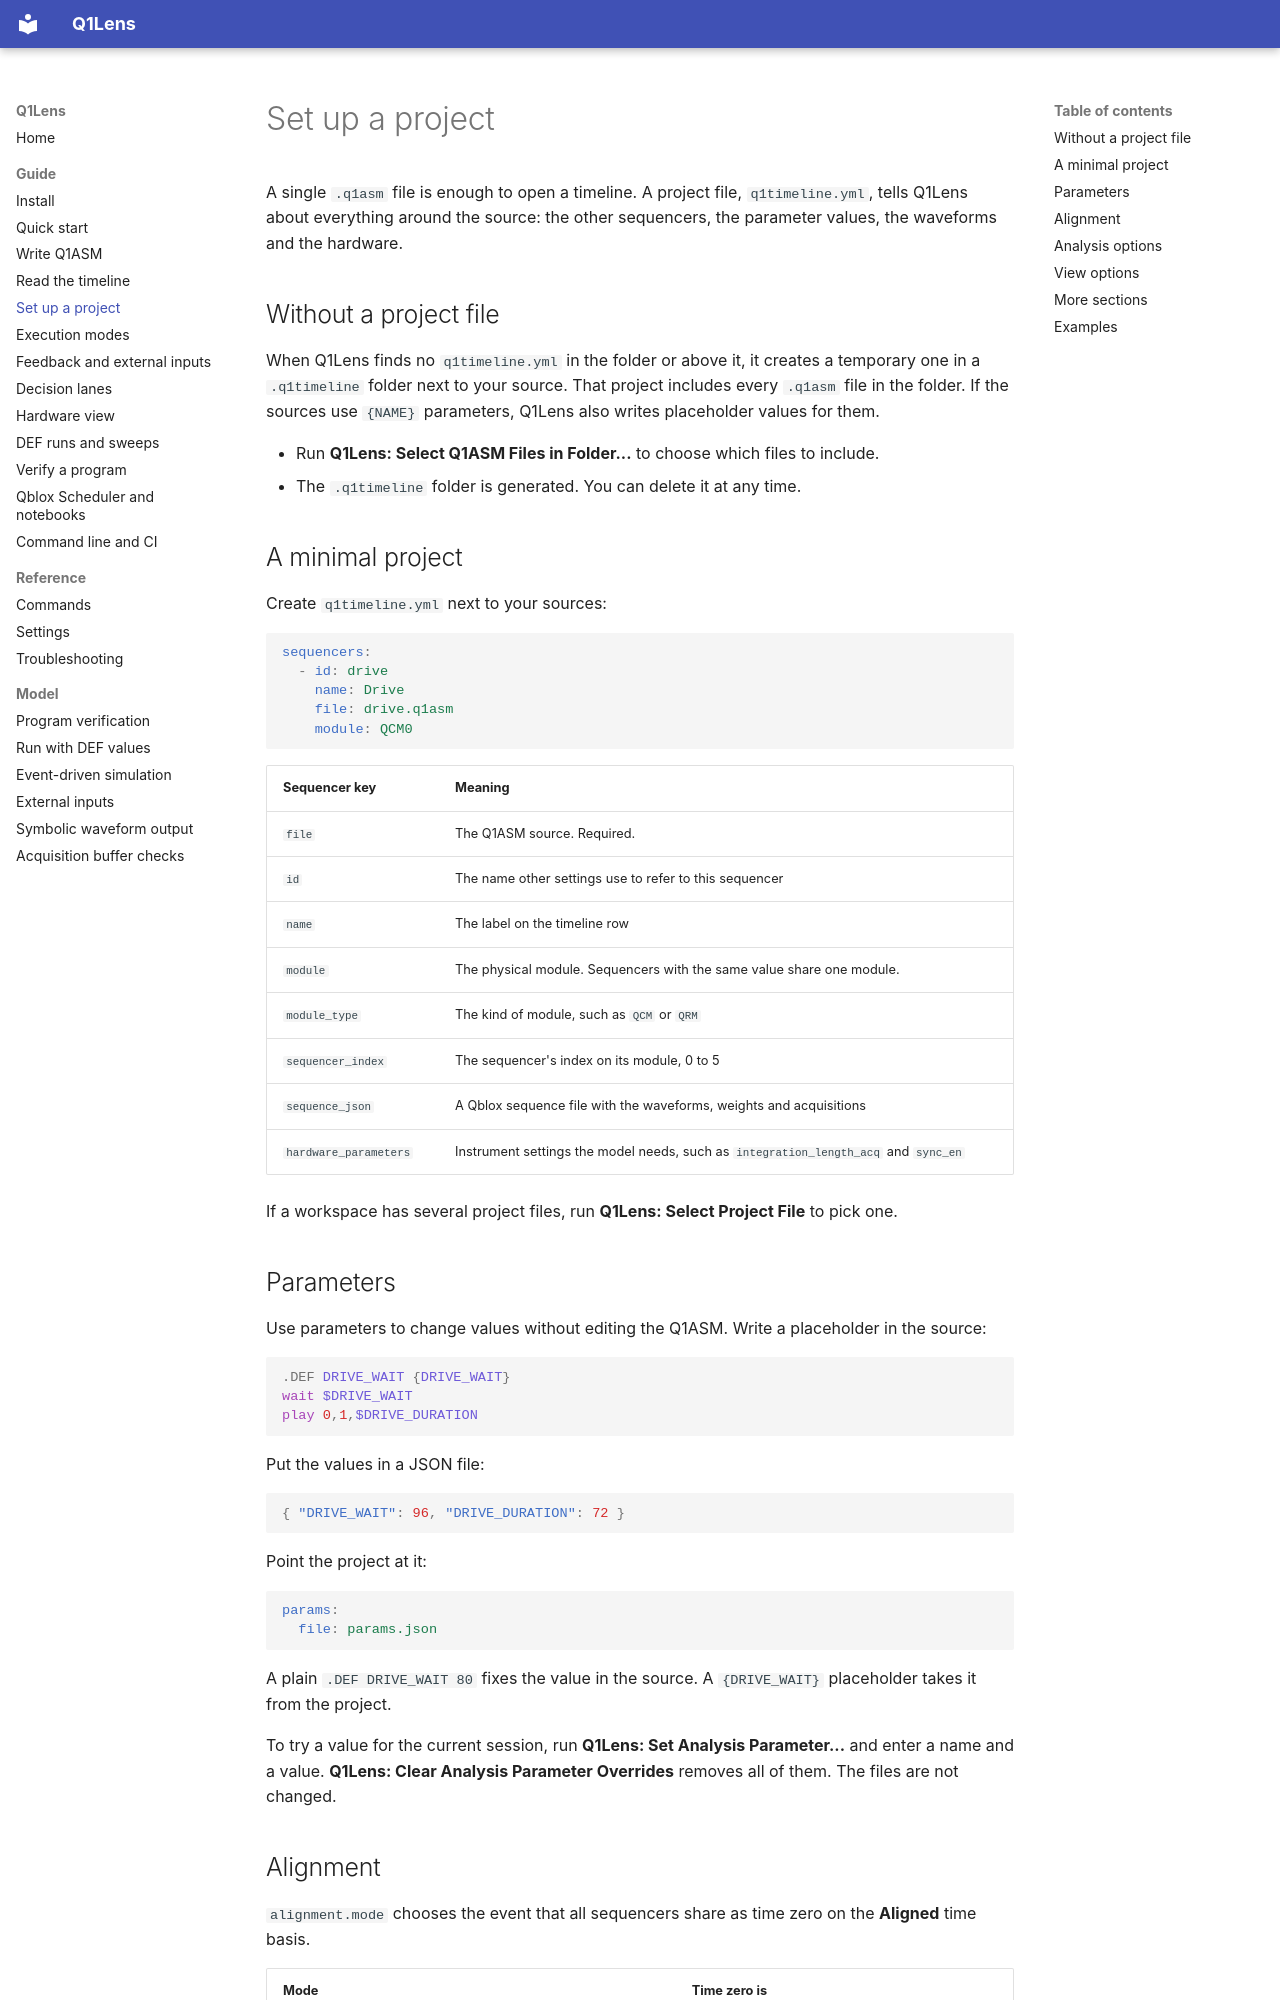

repository: ikjin2/q1lens · page: guide/projects/index.html · generator: mkdocs

# Set up a project

A single `.q1asm` file is enough to open a timeline. A project file, `q1timeline.yml`, tells Q1Lens about everything around the source: the other sequencers, the parameter values, the waveforms and the hardware.

## Without a project file

When Q1Lens finds no `q1timeline.yml` in the folder or above it, it creates a temporary one in a `.q1timeline` folder next to your source. That project includes every `.q1asm` file in the folder. If the sources use `{NAME}` parameters, Q1Lens also writes placeholder values for them.

- Run **Q1Lens: Select Q1ASM Files in Folder...** to choose which files to include.
- The `.q1timeline` folder is generated. You can delete it at any time.

## A minimal project

Create `q1timeline.yml` next to your sources:

```yaml
sequencers:
  - id: drive
    name: Drive
    file: drive.q1asm
    module: QCM0
```

| Sequencer key | Meaning |
| --- | --- |
| `file` | The Q1ASM source. Required. |
| `id` | The name other settings use to refer to this sequencer |
| `name` | The label on the timeline row |
| `module` | The physical module. Sequencers with the same value share one module. |
| `module_type` | The kind of module, such as `QCM` or `QRM` |
| `sequencer_index` | The sequencer's index on its module, 0 to 5 |
| `sequence_json` | A Qblox sequence file with the waveforms, weights and acquisitions |
| `hardware_parameters` | Instrument settings the model needs, such as `integration_length_acq` and `sync_en` |

If a workspace has several project files, run **Q1Lens: Select Project File** to pick one.

## Parameters

Use parameters to change values without editing the Q1ASM. Write a placeholder in the source:

```asm
.DEF DRIVE_WAIT {DRIVE_WAIT}
wait $DRIVE_WAIT
play 0,1,$DRIVE_DURATION
```

Put the values in a JSON file:

```json
{ "DRIVE_WAIT": 96, "DRIVE_DURATION": 72 }
```

Point the project at it:

```yaml
params:
  file: params.json
```

A plain `.DEF DRIVE_WAIT 80` fixes the value in the source. A `{DRIVE_WAIT}` placeholder takes it from the project.

To try a value for the current session, run **Q1Lens: Set Analysis Parameter...** and enter a name and a value. **Q1Lens: Clear Analysis Parameter Overrides** removes all of them. The files are not changed.
